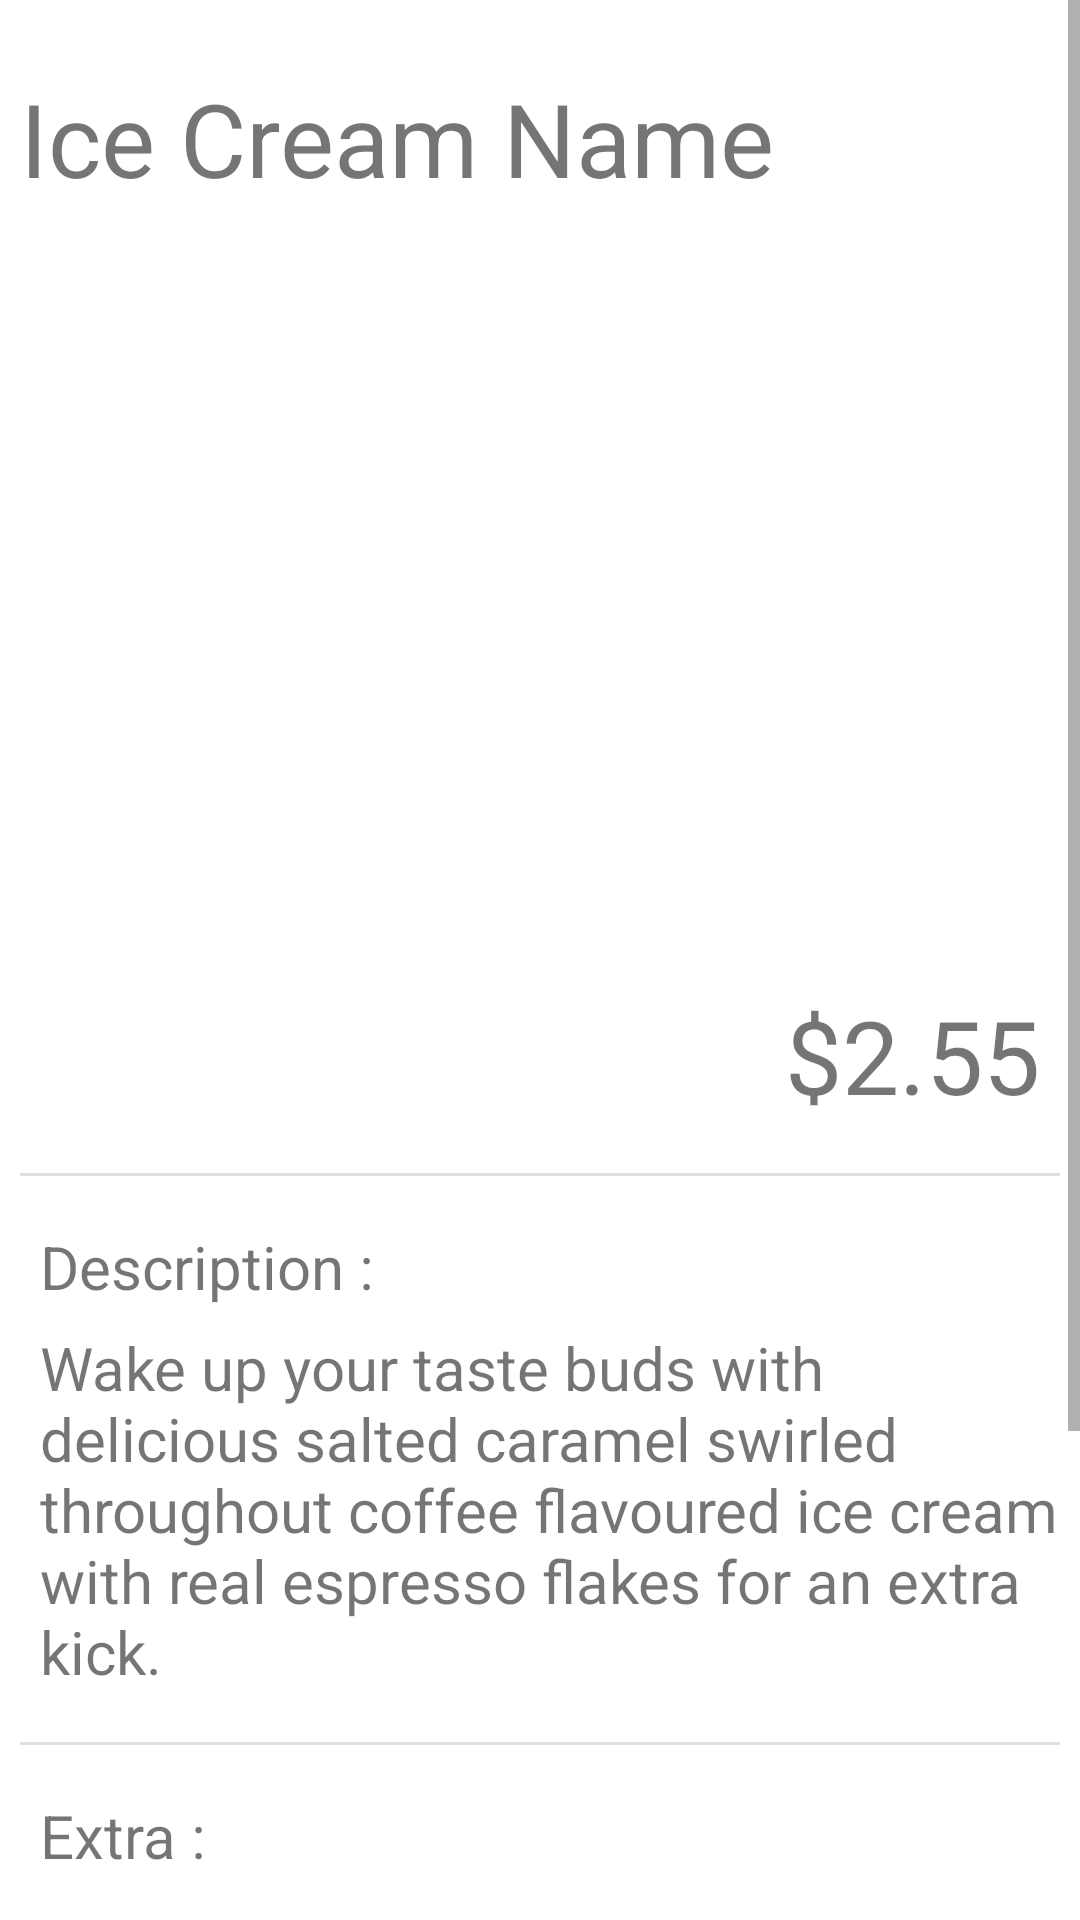

Here is an Android app screen rendered from its layout file. Give the layout XML and the strings, colors and styles it references.
<!-- AndroidManifest.xml: application theme Theme.The_Frozen_Spoon.NoActionBar -->
<!-- res/layout/detail_page.xml -->
<?xml version="1.0" encoding="utf-8"?>
<androidx.constraintlayout.widget.ConstraintLayout xmlns:android="http://schemas.android.com/apk/res/android"
    xmlns:app="http://schemas.android.com/apk/res-auto"
    xmlns:tools="http://schemas.android.com/tools"
    android:layout_width="match_parent"
    android:layout_height="match_parent">

    <ScrollView
        android:layout_width="match_parent"
        android:layout_height="match_parent">

        <LinearLayout
            android:layout_width="match_parent"
            android:layout_height="wrap_content"
            android:layout_margin="20px"
            android:layout_marginBottom="20px"
            android:orientation="vertical">

            <TextView
                android:layout_width="wrap_content"
                android:layout_height="wrap_content"
                android:layout_marginTop="50px"
                android:background="@drawable/et_custom"
                android:text="Ice Cream Name"
                android:textSize="34sp" />

            <ImageView
                android:id="@+id/imageView"
                android:layout_width="match_parent"
                android:layout_height="227dp"
                android:layout_gravity="top"
                android:layout_marginTop="50px"
                tools:srcCompat="@tools:sample/backgrounds/scenic" />

            <TextView
                android:id="@+id/textView2"
                android:layout_width="wrap_content"
                android:layout_height="wrap_content"
                android:layout_gravity="right"
                android:layout_marginTop="50px"
                android:layout_marginRight="20px"
                android:background="@drawable/et_custom"
                android:gravity="right"
                android:text="$2.55"
                android:textSize="34sp" />

            <View
                android:id="@+id/divider"
                android:layout_width="match_parent"
                android:layout_height="1dp"
                android:layout_marginTop="50px"
                android:background="?android:attr/listDivider" />

            <TextView
                android:id="@+id/textView3"
                android:layout_width="wrap_content"
                android:layout_height="wrap_content"
                android:layout_gravity="left"
                android:layout_marginLeft="20px"
                android:layout_marginTop="50px"
                android:layout_marginBottom="20px"
                android:background="@drawable/et_custom"
                android:gravity="left"
                android:text="Description :"
                android:textSize="20sp" />

            <TextView
                android:id="@+id/textView4"
                android:layout_width="wrap_content"
                android:layout_height="wrap_content"
                android:layout_gravity="left"

                android:layout_marginLeft="20px"
                android:background="@drawable/et_custom"
                android:gravity="left"
                android:text="Wake up your taste buds with delicious salted caramel swirled throughout coffee flavoured ice cream with real espresso flakes for an extra kick."
                android:textSize="20sp" />

            <View
                android:id="@+id/divider1"
                android:layout_width="match_parent"
                android:layout_height="1dp"
                android:layout_marginTop="50px"
                android:background="?android:attr/listDivider" />

            <TextView
                android:id="@+id/textView5"
                android:layout_width="wrap_content"
                android:layout_height="wrap_content"
                android:layout_gravity="left"
                android:layout_marginLeft="20px"
                android:layout_marginTop="50px"
                android:layout_marginBottom="20px"
                android:background="@drawable/et_custom"
                android:gravity="left"
                android:text="Extra :"
                android:textSize="20sp" />

            <CheckBox
                android:id="@+id/checkbox1"
                android:layout_width="wrap_content"
                android:layout_height="wrap_content"
                android:layout_gravity="start"
                android:onClick="onCheckboxClicked"
                android:text="meat" />

            <CheckBox
                android:id="@+id/checkbox2"
                android:layout_width="wrap_content"
                android:layout_height="wrap_content"
                android:layout_gravity="start"
                android:onClick="onCheckboxClicked"
                android:text="cheese" />

            <CheckBox
                android:id="@+id/checkbox3"
                android:layout_width="wrap_content"
                android:layout_height="wrap_content"
                android:layout_gravity="start"
                android:onClick="onCheckboxClicked"
                android:text="cheese" />

            <Button
                android:id="@+id/btn_login2"
                android:layout_width="match_parent"
                android:layout_height="wrap_content"

                android:layout_marginLeft="20dp"
                android:layout_marginTop="15dp"
                android:layout_marginRight="20dp"
                android:layout_marginBottom="20dp"

                android:background="@drawable/btn_custom"
                android:text="Pay ($3.50)"
                android:textColor="@android:color/white" />
        </LinearLayout>
    </ScrollView>

</androidx.constraintlayout.widget.ConstraintLayout>
<!-- resources referenced by this layout -->
<resources>
  <style name="Theme.The_Frozen_Spoon.NoActionBar">
             <item name="windowActionBar">true</item>
             <item name="windowNoTitle">false</item>
         </style>
</resources>
